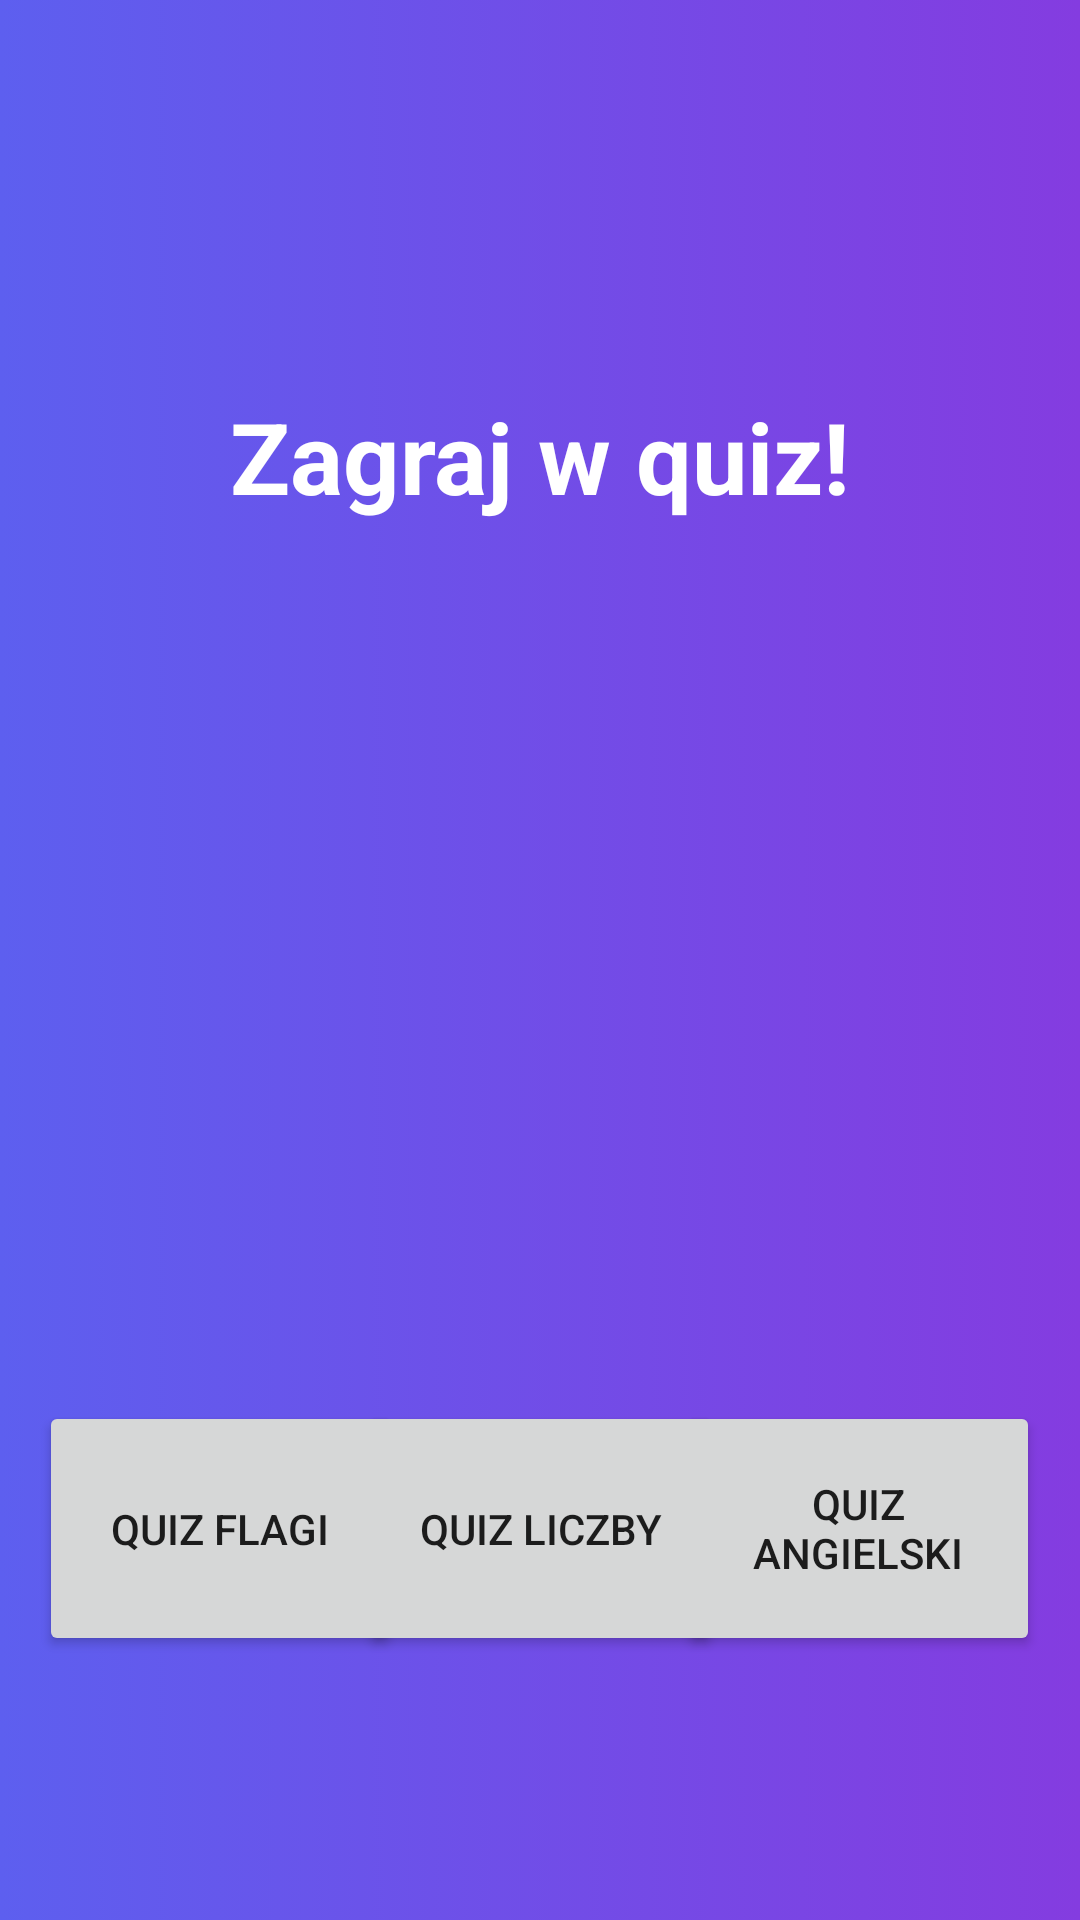

Reconstruct the res/layout file that produces this screen, plus the resources it refers to.
<!-- AndroidManifest.xml: application theme Theme.MaliGiganci -->
<!-- res/layout/activity_quiz_main.xml -->
<?xml version="1.0" encoding="utf-8"?>
<androidx.constraintlayout.widget.ConstraintLayout xmlns:android="http://schemas.android.com/apk/res/android"
    xmlns:app="http://schemas.android.com/apk/res-auto"
    xmlns:tools="http://schemas.android.com/tools"
    android:layout_width="match_parent"
    android:layout_height="match_parent"
    android:background="@drawable/gradient_background"
    tools:context=".Quiz">

    <Button
        android:id="@+id/button_play_english"
        android:layout_width="121dp"
        android:layout_height="85dp"
        android:layout_marginBottom="88dp"
        android:text="Quiz angielski"
        app:layout_constraintBottom_toBottomOf="parent"
        app:layout_constraintEnd_toEndOf="parent"
        app:layout_constraintHorizontal_bias="0.944"
        app:layout_constraintStart_toStartOf="parent" />

    <Button
        android:id="@+id/button_play_math"
        android:layout_width="121dp"
        android:layout_height="85dp"
        android:layout_marginBottom="88dp"
        android:text="Quiz liczby"
        app:layout_constraintBottom_toBottomOf="parent"
        app:layout_constraintEnd_toEndOf="parent"
        app:layout_constraintStart_toStartOf="parent" />

    <ImageView
        android:id="@+id/imageView2"
        android:layout_width="281dp"
        android:layout_height="398dp"
        android:layout_marginTop="140dp"
        app:layout_constraintEnd_toEndOf="parent"
        app:layout_constraintStart_toStartOf="parent"
        app:layout_constraintTop_toTopOf="parent"
        app:srcCompat="@drawable/quiz" />

    <TextView
        android:id="@+id/textView5"
        android:layout_width="wrap_content"
        android:layout_height="wrap_content"
        android:layout_marginTop="130dp"
        android:text="Zagraj w quiz!"
        android:textColor="#FFFFFF"
        android:textSize="33dp"
        android:textStyle="bold"
        app:layout_constraintEnd_toEndOf="parent"
        app:layout_constraintStart_toStartOf="parent"
        app:layout_constraintTop_toTopOf="parent" />

    <Button
        android:id="@+id/button_play"
        android:layout_width="121dp"
        android:layout_height="85dp"
        android:layout_marginBottom="88dp"
        android:text="Quiz flagi"
        app:layout_constraintBottom_toBottomOf="parent"
        app:layout_constraintEnd_toEndOf="parent"
        app:layout_constraintHorizontal_bias="0.055"
        app:layout_constraintStart_toStartOf="parent" />
</androidx.constraintlayout.widget.ConstraintLayout>
<!-- resources referenced by this layout -->
<resources>
  <!-- drawable gradient_background (drawable) -->
  <?xml version="1.0" encoding="utf-8"?>
  <selector xmlns:android="http://schemas.android.com/apk/res/android">
      <item>
          <shape>
              <gradient
                  android:startColor="#5D5FEF"
                  android:endColor="#843CE0"
                  android:type="linear" />
          </shape>
      </item>
  </selector>
  <style name="Theme.MaliGiganci" parent="Theme.MaterialComponents.DayNight.DarkActionBar">
          
          <item name="colorPrimary">@color/purple_500</item>
          <item name="colorPrimaryVariant">@color/purple_700</item>
          <item name="colorOnPrimary">@color/white</item>
          
          <item name="colorSecondary">@color/teal_200</item>
          <item name="colorSecondaryVariant">@color/teal_700</item>
          <item name="colorOnSecondary">@color/black</item>
          
          <item name="android:statusBarColor">?attr/colorPrimaryVariant</item>
          
      </style>
  <color name="purple_500">#FF6200EE</color>
  <color name="purple_700">#FF3700B3</color>
  <color name="white">#FFFFFFFF</color>
  <color name="teal_200">#FF03DAC5</color>
  <color name="teal_700">#FF018786</color>
  <color name="black">#FF000000</color>
</resources>
